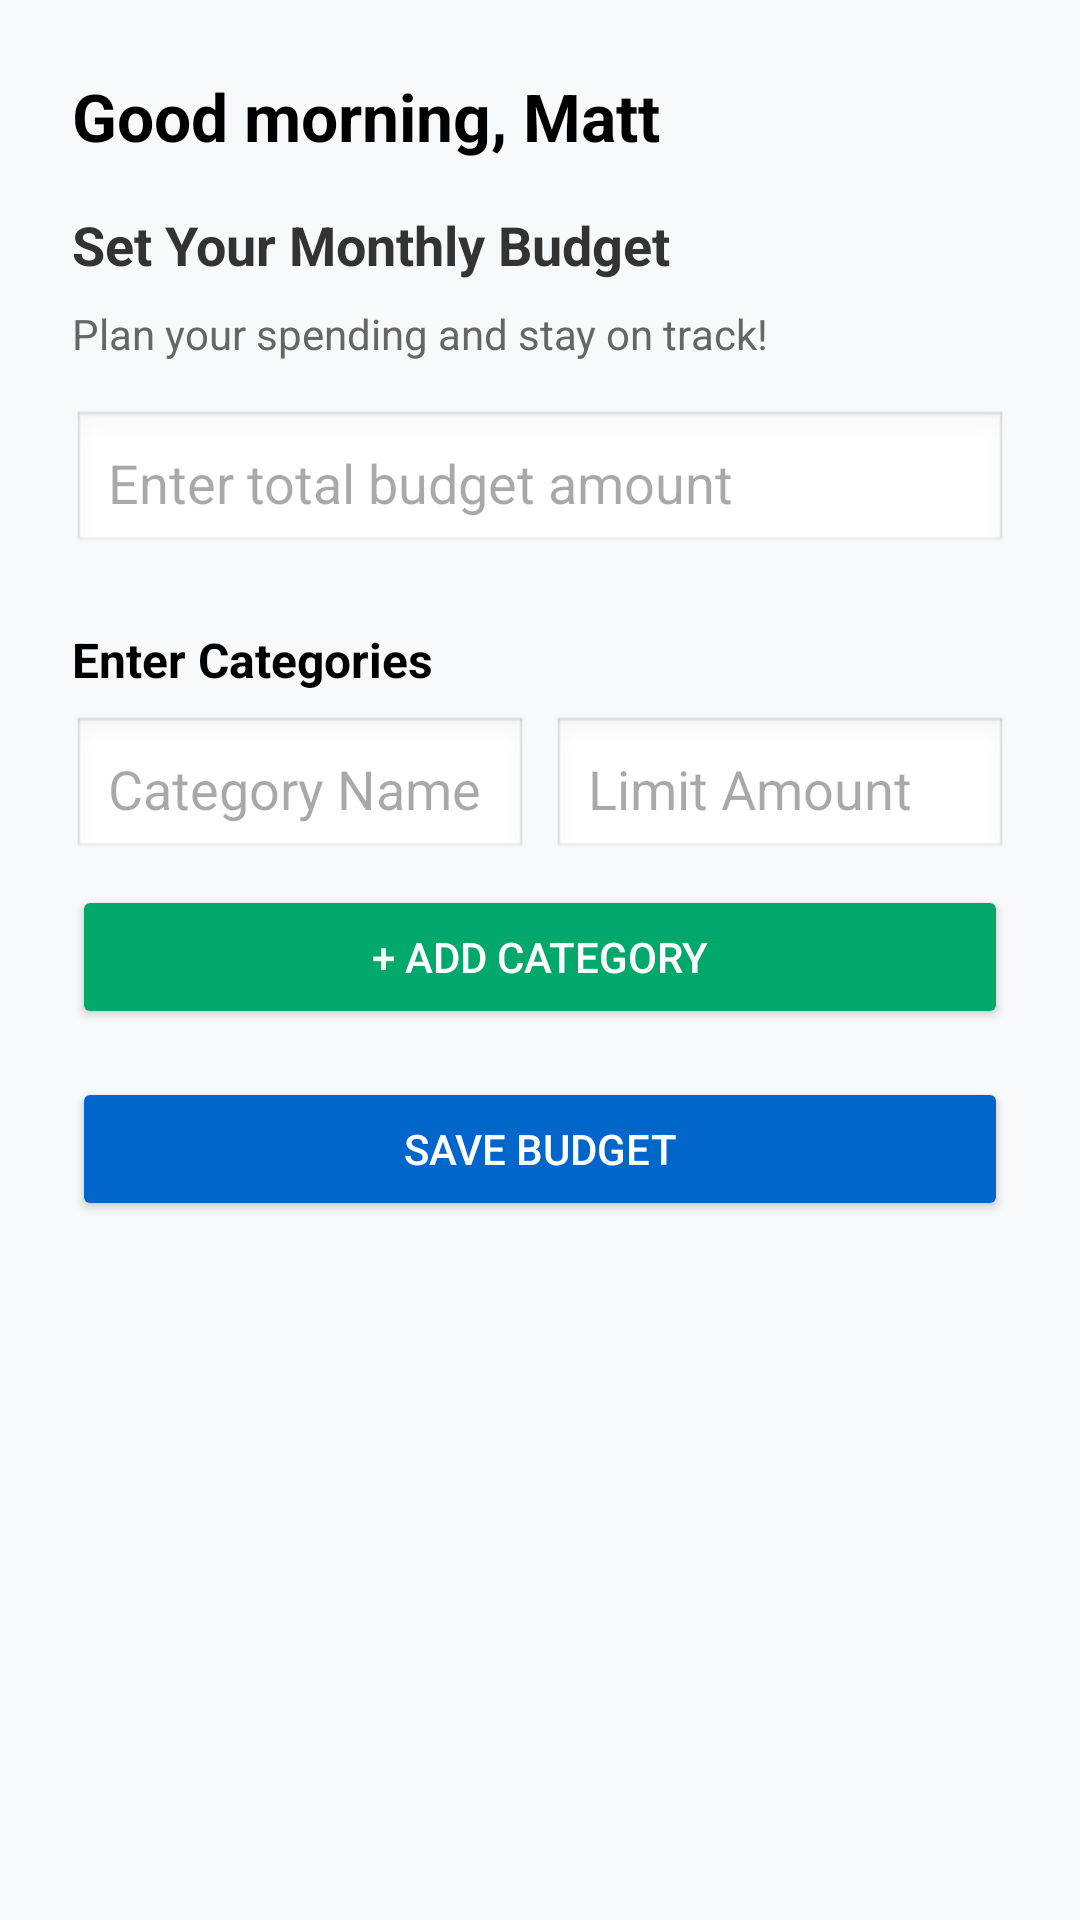

Write the Android layout XML for this screen, with the resource values it uses.
<!-- AndroidManifest.xml: application theme Theme.ZarGuard -->
<!-- res/layout/fragment_dashboard.xml -->
<?xml version="1.0" encoding="utf-8"?>
<ScrollView xmlns:android="http://schemas.android.com/apk/res/android"
    android:background="#F8F9FA"
    android:layout_width="match_parent"
    android:layout_height="match_parent"
    android:padding="24dp">

    <LinearLayout
        android:orientation="vertical"
        android:layout_width="match_parent"
        android:layout_height="wrap_content">

        <TextView
            android:text="Good morning, Matt"
            android:textSize="22sp"
            android:textColor="#000000"
            android:textStyle="bold"
            android:layout_marginBottom="16dp"
            android:layout_width="wrap_content"
            android:layout_height="wrap_content" />

        <TextView
            android:text="Set Your Monthly Budget"
            android:textSize="18sp"
            android:textStyle="bold"
            android:textColor="#333333"
            android:layout_marginBottom="8dp"
            android:layout_width="wrap_content"
            android:layout_height="wrap_content" />

        <TextView
            android:text="Plan your spending and stay on track!"
            android:textSize="14sp"
            android:textColor="#666666"
            android:layout_marginBottom="16dp"
            android:layout_width="wrap_content"
            android:layout_height="wrap_content" />

        <EditText
            android:hint="Enter total budget amount"
            android:inputType="numberDecimal"
            android:background="@android:drawable/edit_text"
            android:padding="12dp"
            android:layout_width="match_parent"
            android:layout_height="wrap_content" />

        <TextView
            android:text="Enter Categories"
            android:textSize="16sp"
            android:textColor="#000000"
            android:textStyle="bold"
            android:layout_marginTop="24dp"
            android:layout_marginBottom="8dp"
            android:layout_width="wrap_content"
            android:layout_height="wrap_content" />

        
        <LinearLayout
            android:orientation="horizontal"
            android:layout_width="match_parent"
            android:layout_height="wrap_content"
            android:layout_marginBottom="8dp"
            android:weightSum="2">

            <EditText
                android:hint="Category Name"
                android:layout_weight="1"
                android:layout_width="0dp"
                android:layout_height="wrap_content"
                android:padding="12dp"
                android:background="@android:drawable/edit_text" />

            <EditText
                android:hint="Limit Amount"
                android:layout_weight="1"
                android:layout_width="0dp"
                android:layout_height="wrap_content"
                android:inputType="numberDecimal"
                android:padding="12dp"
                android:background="@android:drawable/edit_text"
                android:layout_marginStart="8dp" />
        </LinearLayout>

        <Button
            android:text="+ Add Category"
            android:textColor="#FFFFFF"
            android:backgroundTint="#00A86B"
            android:layout_marginBottom="16dp"
            android:layout_width="match_parent"
            android:layout_height="wrap_content" />

        <Button
            android:text="Save Budget"
            android:textColor="#FFFFFF"
            android:backgroundTint="#0066CC"
            android:layout_width="match_parent"
            android:layout_height="wrap_content" />

    </LinearLayout>
</ScrollView>
<!-- resources referenced by this layout -->
<resources>
  <style name="Theme.ZarGuard" parent="Base.Theme.ZarGuard" />
  <style name="Base.Theme.ZarGuard" parent="Theme.Material3.DayNight.NoActionBar">
          
          
      </style>
</resources>
